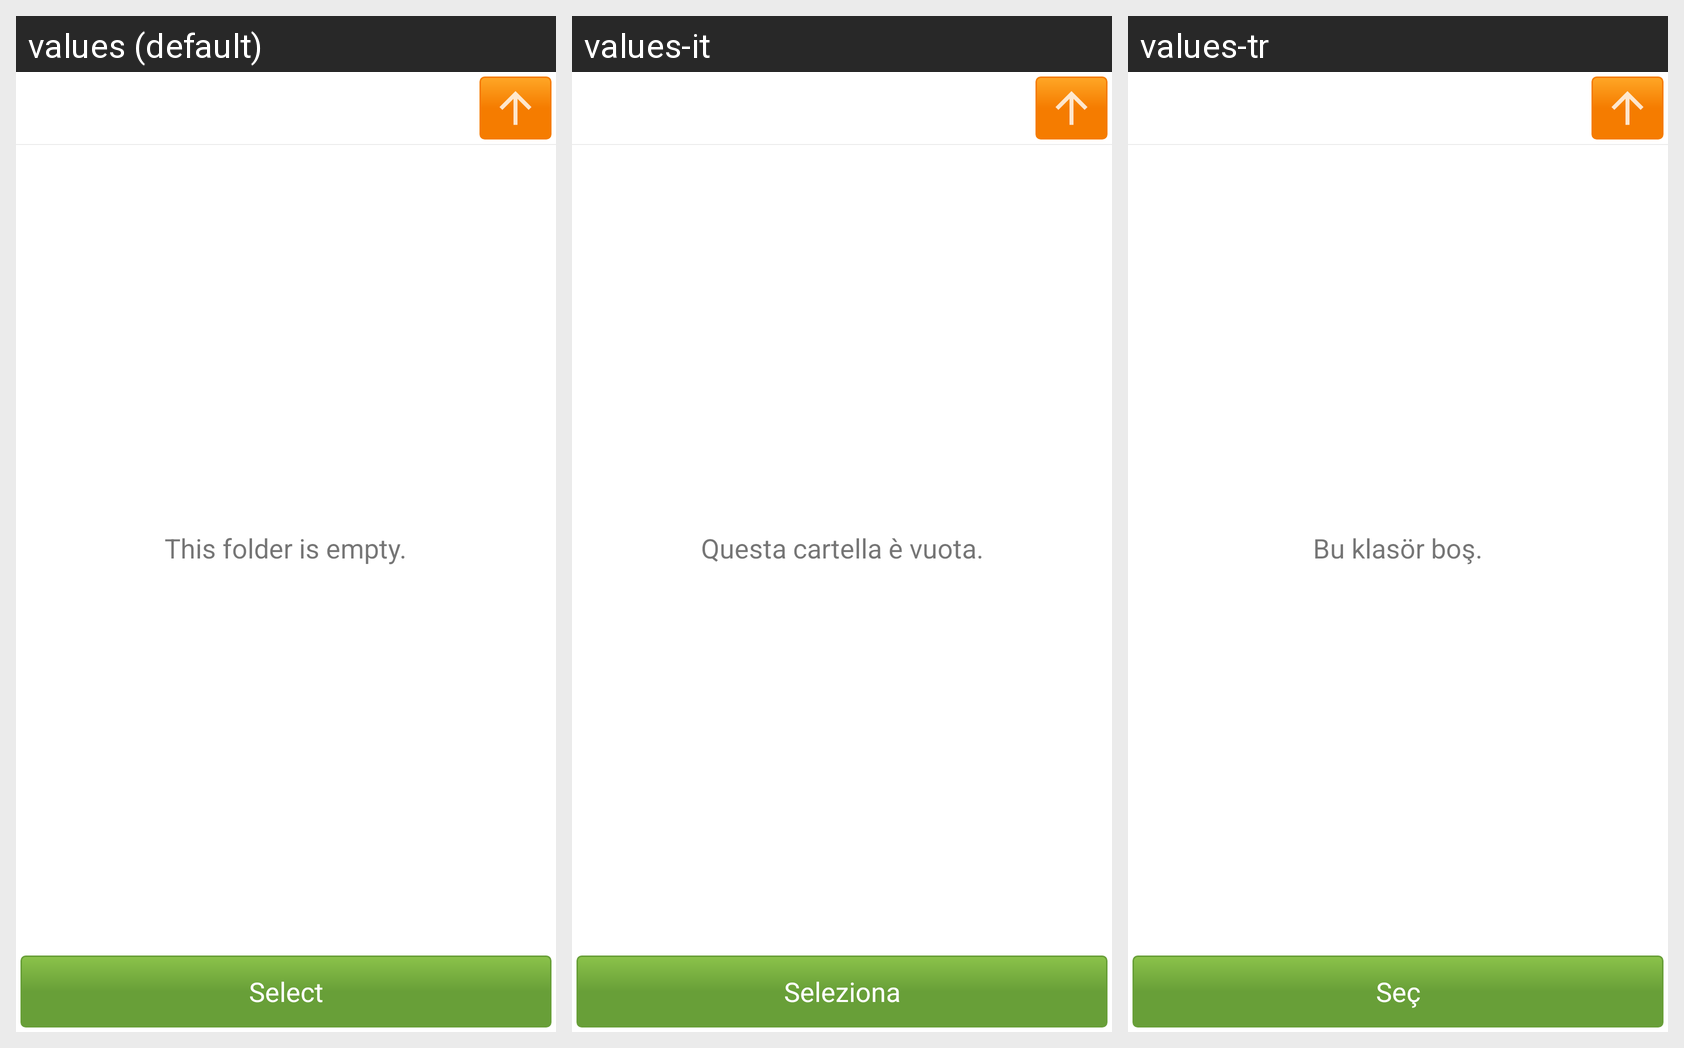

For this localized Android screen grid, give each drawn string resource with its value in every locale shown.
Android screen res/layout/file_list.xml rendered under 3 locales, left to right: values (default), values-it, values-tr. Device: Nexus 5 (rendered at 1080×1920; each locale shown at half size, 540×960, under a caption strip naming it); theme AppTheme.
Other locales in the repository, not shown: values-cs, values-de, values-es, values-fr, values-nl, values-pt, values-ru, values-sv, values-uk.
Strings drawn on this screen, with the default value and each locale's value (text and hints the layout hard-codes, and strings that could not be matched under every locale, appear in the picture but are not listed):

file_select_folder_empty
  values: This folder is empty.
  values-it: Questa cartella è vuota.
  values-tr: Bu klasör boş.

file_select
  values: Select
  values-it: Seleziona
  values-tr: Seç
